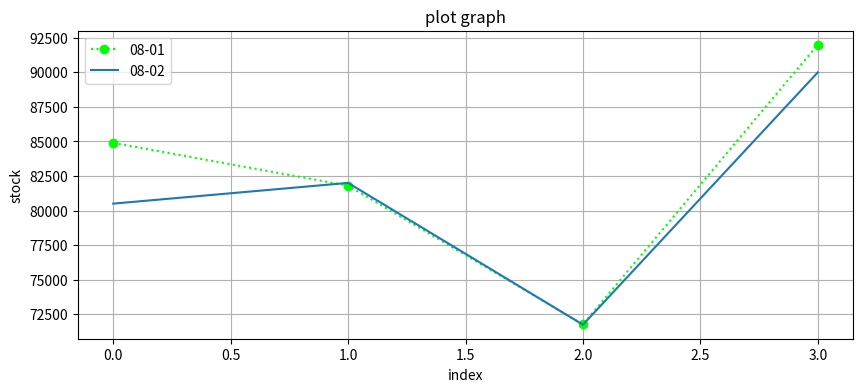

Python code for this plot:
'''
Created on 2017. 8. 1.

[redacted]
1. import
    matplotlib.pyplot as plt
2. 영역 객체 생성..
    plt.figure()
3. 출력
    plt.show()
4. 그래프     
    시간 프름에 따라 비교할 때 꺾은 선 그래프를 처리..
    
5. 크기 변경
    figure를 호출할 때, figsize=(가로크기, 세로크기),
    단위 inch
6. 그리드 적용..
    grid()
7. 축의 라벨 설정..
    xlabel, ylabel 함수를 이용해서 축의 이름 설정..
8. 그래프의 제목 설정..
    title 함수..
9. 범례 설정..
     plot  label 텍스트 입력, legend 함수 호출..

10 색상변경 : color = 영문색상 rgb
11 선두께 : lw
12 xlim(최소, 최대값), ylim(최소,최대)
13 눈금 간격 : xticks/yticks   range()
14 눈금 문자열  xticklabels/yticklabels
15 marker 선모양..
    "." point


     
'''
from pandas import Series, DataFrame
import numpy as np
import pandas as pd
import matplotlib.pyplot as plt
import matplotlib.image as mpimg
## 데이터..
s1 = Series([84900,81800,71756,92000])
s2 = Series([80500,82000,71736,90000])
## 크기 설정..
plt.figure(figsize=(10,4))
plt.plot(s1, label="08-01", marker="o", linestyle=":", color="#00ff00")
plt.plot(s2, label="08-02")
plt.grid()
## x,y축 라벨작성..
plt.xlabel("index")
plt.ylabel("stock")
plt.title("plot graph")
plt.legend()
plt.show()

